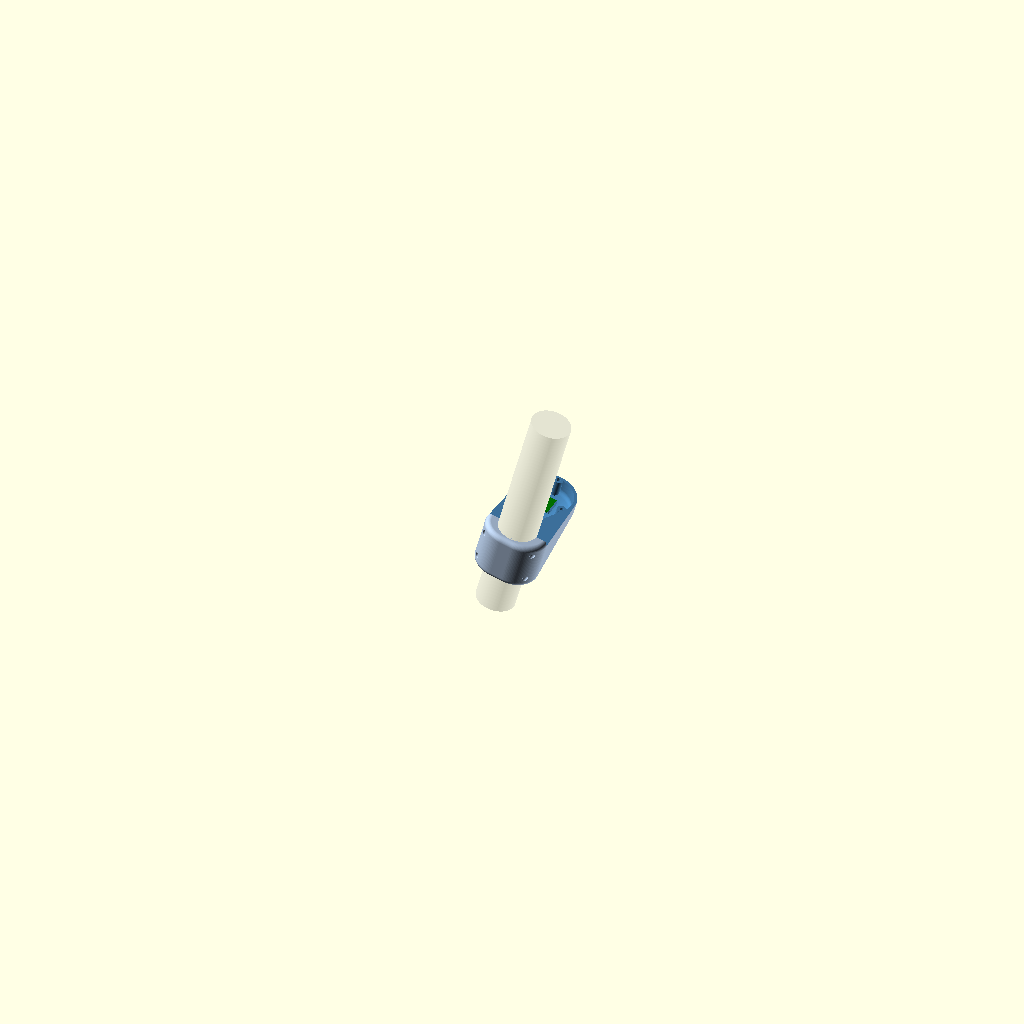
Cell 1: the model at its default parameters.
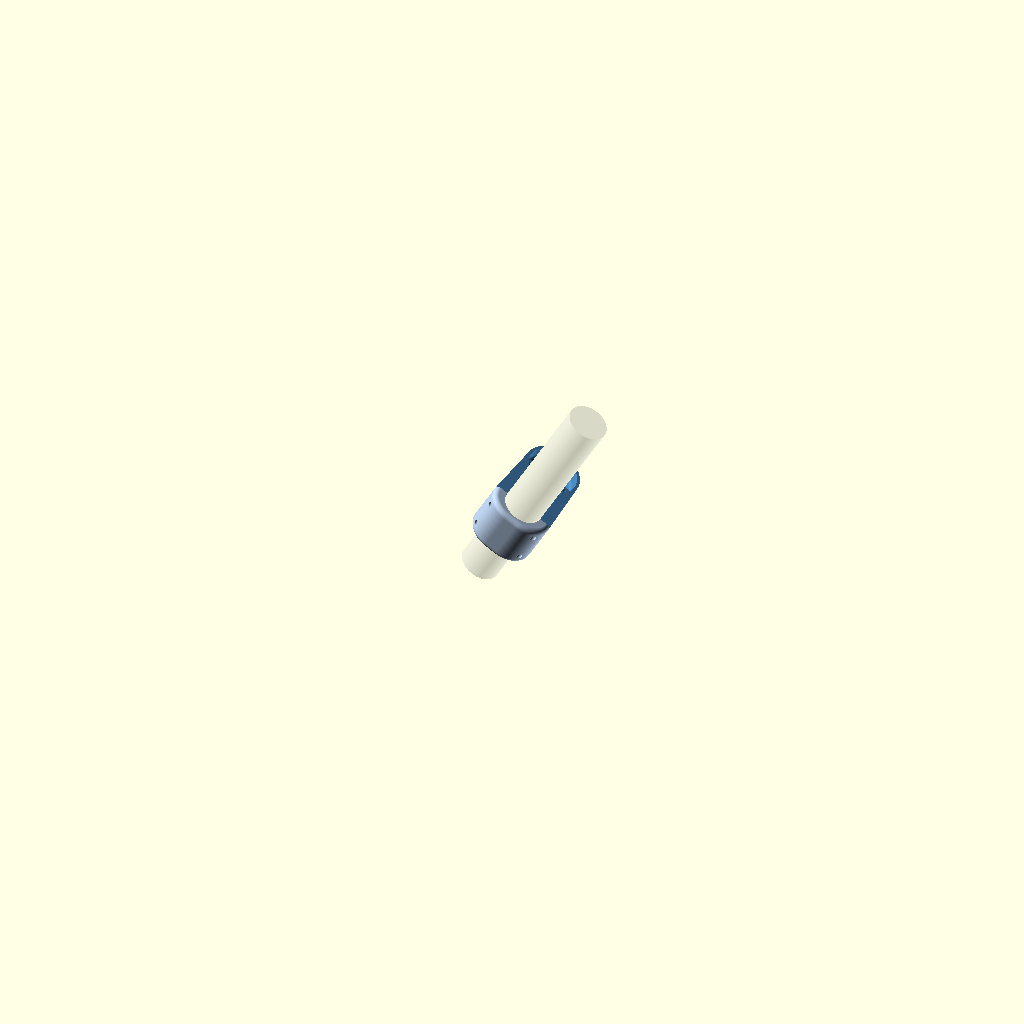
Cell 2: the same model with cant = 30.
The same orthographic view direction (rotation 55°, 0°, 25°; colour scheme Cornfield) for every cell, with the view re-fitted per cell, so scale and position can differ between cells.
The OpenSCAD source (hardware/lux_sensor/concepts/gen5.scad):
// Variant A, rev 5. Tube frame (z up the tube, aft +x); the head faces along the tube, so it tips aft with the cant.
// Arm half: collar half + open trough + cup, top open. Cable slot open to the top. Top plate is the only cover.
cant = 15;
hw = 56; ph = 22; lid_t = 4; e = 5; w = 3;
tube_od = 38.1; R = tube_od/2; H = 48; wall = 6; gap = 20;
view = "open";      // open | exploded | closed | section
reach = R + gap + hw/2;
Z = H - lid_t;      // top of the base = underside of the plate
cable_z = 22;       // tube hole centre
slot_w = 12;
pcb = [15, 20, 1.6]; ledge = 1.5; lip = 1.2; cwall = 1.2; fit = 0.3;   // board seat, as on the halmet tier cradle
$fn = 120;
module ecyl(d, h) rotate_extrude() hull() { translate([d/2 - e, e]) circle(e); translate([d/2 - e, h - e]) circle(e); square([0.01, h]); }
module collar() hull() for (s = [-1, 1]) translate([s*6, 0, 0]) ecyl(tube_od + 2*wall, H);
module outer() hull() { collar(); translate([0, reach, H - ph]) ecyl(hw, ph); }
module bore() translate([0,0,-1]) cylinder(d = tube_od + 0.4, h = H + 2);
bolt_xz = [for (s = [-1, 1]) for (z = [10, H - 10]) [s*(R + 6), z]];
lid_bosses = [for (a = [-30, 90, 210]) [cos(a)*(hw/2 - w - 2), reach + sin(a)*(hw/2 - w - 2)]];
floor_z = H - ph + w;
module pocket() difference() {
  hull() { translate([0, reach, floor_z]) ecyl(hw - 2*w, ph); translate([0, R + wall + 6, cable_z - 10]) cylinder(d = 22, h = H); }
  translate([0,0,-1]) cylinder(r = R + wall, h = H + 2);
}
module slot() translate([-slot_w/2, R - 3, cable_z - slot_w/2]) cube([slot_w, wall + 6, H]);   // open to the top
module tie_anchor() {   // bar across the trough floor, zip tie threads the tunnel under it
  y0 = R + wall + 11;
  difference() {
    intersection() { outer(); translate([-9, y0, 0]) cube([18, 5, cable_z - 10 + 5]); }
    translate([-20, y0 - 1, cable_z - 10 + 0.8]) cube([40, 7, 2.2]);
  }
}
module seat() translate([0, reach, floor_z]) {
  bw = pcb[0] + 2*fit; bl = pcb[1] + 2*fit;
  for (s = [-1, 1]) translate([s < 0 ? -bw/2 : bw/2 - lip, -bl/2 + 4, 0]) cube([lip, bl - 4, ledge]);       // edge ledges
  for (s = [-1, 1]) translate([s < 0 ? -bw/2 - cwall : bw/2, -bl/2 + 2, 0]) cube([cwall, bl - 4, ledge + pcb[2]]);  // side walls
  translate([0, -bl/2 + 3, 0]) cylinder(d = 7, h = ledge);                                                  // screw pad
}
module bosses() intersection() { outer(); for (b = lid_bosses) translate([b[0], b[1], 0]) cylinder(d = 9, h = Z); }
module arm_half() difference() {
  union() { difference() { intersection() { outer(); translate([-200, 0, -1]) cube([400, 400, Z + 1]); } pocket(); } bosses(); tie_anchor(); seat(); }
  bore(); slot();
  for (b = lid_bosses) translate([b[0], b[1], Z - 6]) cylinder(d = 4, h = 7);
  translate([0, reach - (pcb[1] + 2*fit)/2 + 3, floor_z - 4]) cylinder(d = 3.2, h = 6);
  for (b = bolt_xz) translate([b[0], 0, b[1]]) rotate([90,0,0]) cylinder(d = 4.4, h = 80, center = true);
  for (b = bolt_xz) translate([b[0], 2, b[1]]) rotate([-90,0,0]) cylinder(d = 8, h = 4, $fn = 6);
}
module back_half() difference() {
  intersection() { outer(); translate([-200, -400, -1]) cube([400, 400, H + 2]); }
  bore();
  for (b = bolt_xz) translate([b[0], 0, b[1]]) rotate([90,0,0]) cylinder(d = 4.4, h = 80, center = true);
  for (b = bolt_xz) translate([b[0], -(R + 2), b[1]]) rotate([90,0,0]) cylinder(d = 8, h = 30);
}
module lid() difference() {   // arm side only; tube notch opens toward the split, so it slides off sideways
  intersection() { outer(); translate([-200, 0, Z]) cube([400, 400, 50]); }
  bore();
  translate([0, reach, Z - 1]) cylinder(d = 26, h = 20);
  for (b = lid_bosses) translate([b[0], b[1], Z - 1]) cylinder(d = 3.4, h = 20);
}
module dome() color("white", 0.6) translate([0, reach, H - 1]) intersection() { scale([1,1,12/12.5]) sphere(d = 25); translate([-20,-20,0]) cube(40); }
module board() color("green") translate([-pcb[0]/2, reach - pcb[1]/2, floor_z + ledge]) cube(pcb);
module cable() color("red") { hull() { translate([0, reach - 6, floor_z + 4]) sphere(d = 5); translate([0, R + wall + 13, cable_z - 10 + 5.5]) sphere(d = 5); }
  hull() { translate([0, R + wall + 13, cable_z - 10 + 5.5]) sphere(d = 5); translate([0, R - 6, cable_z]) sphere(d = 5); } }
module tie() color("black") translate([0, R + wall + 13.5, cable_z - 10 + 2]) rotate([0, 90, 90]) difference() { hull() { translate([-1, 0, 0]) cylinder(d = 9, h = 2.5, center = true); translate([-5, 0, 0]) cylinder(d = 4, h = 2.5, center = true); } cylinder(d = 7.5, h = 4, center = true); }
module tube() color("silver", 0.3) difference() { translate([0,0,-40]) cylinder(d = tube_od, h = H + 170); translate([0, R - 4, cable_z]) rotate([-90,0,0]) cylinder(d = 12, h = 10); }
lift = view == "exploded" ? 35 : 0; back = view == "exploded" ? 40 : 0;
rotate([0, cant, 0]) {
  tube(); board(); cable();
  if (view == "section") { color("SteelBlue") intersection() { arm_half(); translate([-400, -200, -100]) cube(400); } color("CadetBlue") intersection() { lid(); translate([-400, -200, -100]) cube(400); } }
  else { color("SteelBlue") arm_half(); color("LightSteelBlue") translate([0, -back, 0]) back_half(); }
  if (view == "closed" || view == "exploded") translate([0, 0, lift]) { color("CadetBlue") lid(); dome(); }
}
Parameter table extracted from the source (name, type, default, range or options):
cant: number, default 15
view: string, default "open"
cable_z: number, default 22
slot_w: number, default 12
